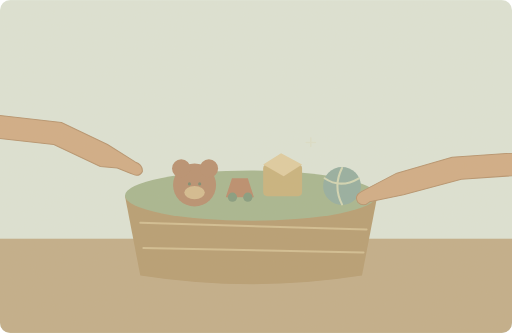
t = 0.00 s
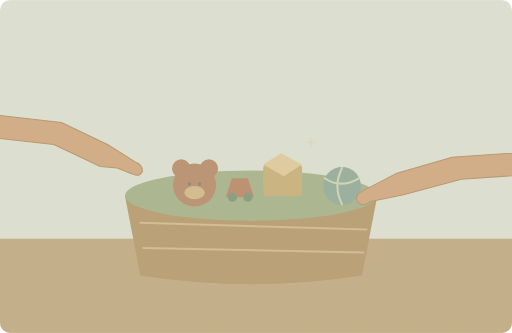
t = 1.25 s
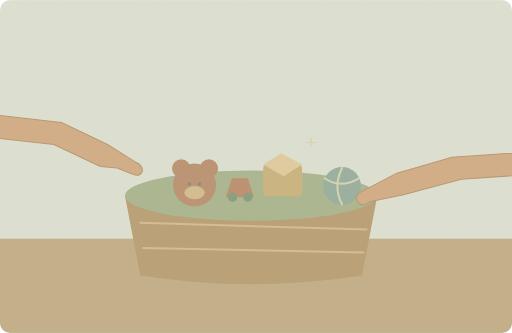
t = 3.75 s
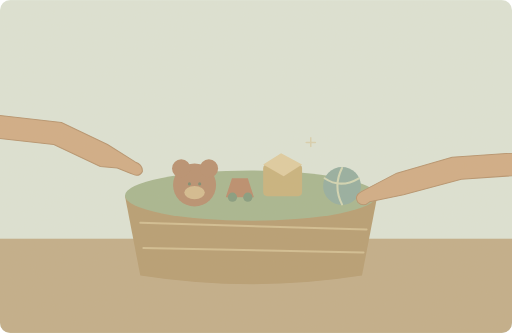
t = 5.00 s
t = 6.25 s: frame unchanged from t = 3.75 s, image omitted
t = 8.75 s: frame unchanged from t = 1.25 s, image omitted

The animated SVG that drew these frames (rendered in a browser with its animation timeline set to each time). Animation: 1 SMIL element (animate=1); one cycle of 10.00 s, repeats indefinitely.

<svg xmlns="http://www.w3.org/2000/svg" width="1000" height="650" viewBox="0 0 1000 650" role="img" aria-labelledby="title desc"><title id="title">单词小故事</title><desc id="desc">You can choose anything from this basket of toys.</desc><metadata>{"wordId": "anything", "dailyExample": "You can choose anything from this basket of toys.", "source": "https://github.com/go1app/word-atlas/blob/main/public/atlas/entries/4.json", "attribution": "Word Atlas contributors — CC BY 4.0", "license": "https://creativecommons.org/licenses/by/4.0/", "changes": "New original vector animation interpreting the daily example.", "durationSeconds": 10}</metadata><defs><clipPath id="frame"><rect width="1000" height="650" rx="20"/></clipPath><filter id="paper"><feTurbulence type="fractalNoise" baseFrequency=".74" numOctaves="3" stitchTiles="stitch"/><feColorMatrix type="saturate" values="0"/><feComponentTransfer><feFuncA type="linear" slope=".065"/></feComponentTransfer><feBlend in="SourceGraphic" mode="soft-light"/></filter><filter id="glow" x="-100%" y="-100%" width="300%" height="300%"><feGaussianBlur stdDeviation="8"/></filter></defs><g clip-path="url(#frame)"><rect x="0" y="0" width="1000" height="650" rx="0" fill="#dce4d7" /><rect x="0" y="466" width="1000" height="184" rx="0" fill="#c0ac88" /><path d="M244 382H737L707 538Q491 572 274 538Z" fill="#b59b70" stroke="none" stroke-width="2" stroke-linecap="round" stroke-linejoin="round" /><ellipse cx="490" cy="382" rx="246" ry="49" fill="#a5b58f"/><path d="M274 435L716 448M280 484L710 493" fill="none" stroke="#d1bd91" stroke-width="4" stroke-linecap="round" stroke-linejoin="round" /><rect x="514" y="321" width="76" height="62" rx="8" fill="#c8b17c" /><path d="M514 321L549 299 590 321 554 344Z" fill="#dfcca0" stroke="none" stroke-width="2" stroke-linecap="round" stroke-linejoin="round" /><circle cx="380" cy="361" r="42" fill="#b68d6e" /><circle cx="354" cy="329" r="18" fill="#b68d6e" /><circle cx="408" cy="329" r="18" fill="#b68d6e" /><circle cx="370" cy="359" r="3" fill="#77886e" /><circle cx="390" cy="359" r="3" fill="#77886e" /><ellipse cx="380" cy="376" rx="20" ry="13" fill="#d3bb8f"/><circle cx="668" cy="363" r="37" fill="#92ada0" /><path d="M634 348Q665 369 701 348M668 328Q650 364 668 399" fill="none" stroke="#d1d6b4" stroke-width="4" stroke-linecap="round" stroke-linejoin="round" /><path d="M441 385H496L484 348H453Z" fill="#b98a6b" stroke="none" stroke-width="2" stroke-linecap="round" stroke-linejoin="round" /><circle cx="454" cy="385" r="9" fill="#81997d" /><circle cx="484" cy="385" r="9" fill="#81997d" /><path d="M-100 214L120 239 210 282 264 316Q279 321 278 335Q271 347 257 339L229 328 196 325 105 282 -100 259Z" fill="#d0ab84" stroke="#b5916c" stroke-width="2" stroke-linecap="round" stroke-linejoin="round" /><path d="M1100 292L883 307 775 338 706 374Q691 382 699 395Q710 405 722 394L788 380 901 350 1100 336Z" fill="#d0ab84" stroke="#b5916c" stroke-width="2" stroke-linecap="round" stroke-linejoin="round" /><g><animate attributeName="opacity" values=".2;.65;.2" keyTimes="0;.5;1" dur="10s" repeatCount="indefinite"/><path d="M607 286v-17M598 278h18" fill="none" stroke="#d8c79a" stroke-width="3" stroke-linecap="round" stroke-linejoin="round" /></g><rect width="1000" height="650" fill="#ddc8a0" opacity=".14" filter="url(#paper)" pointer-events="none"/></g></svg>
